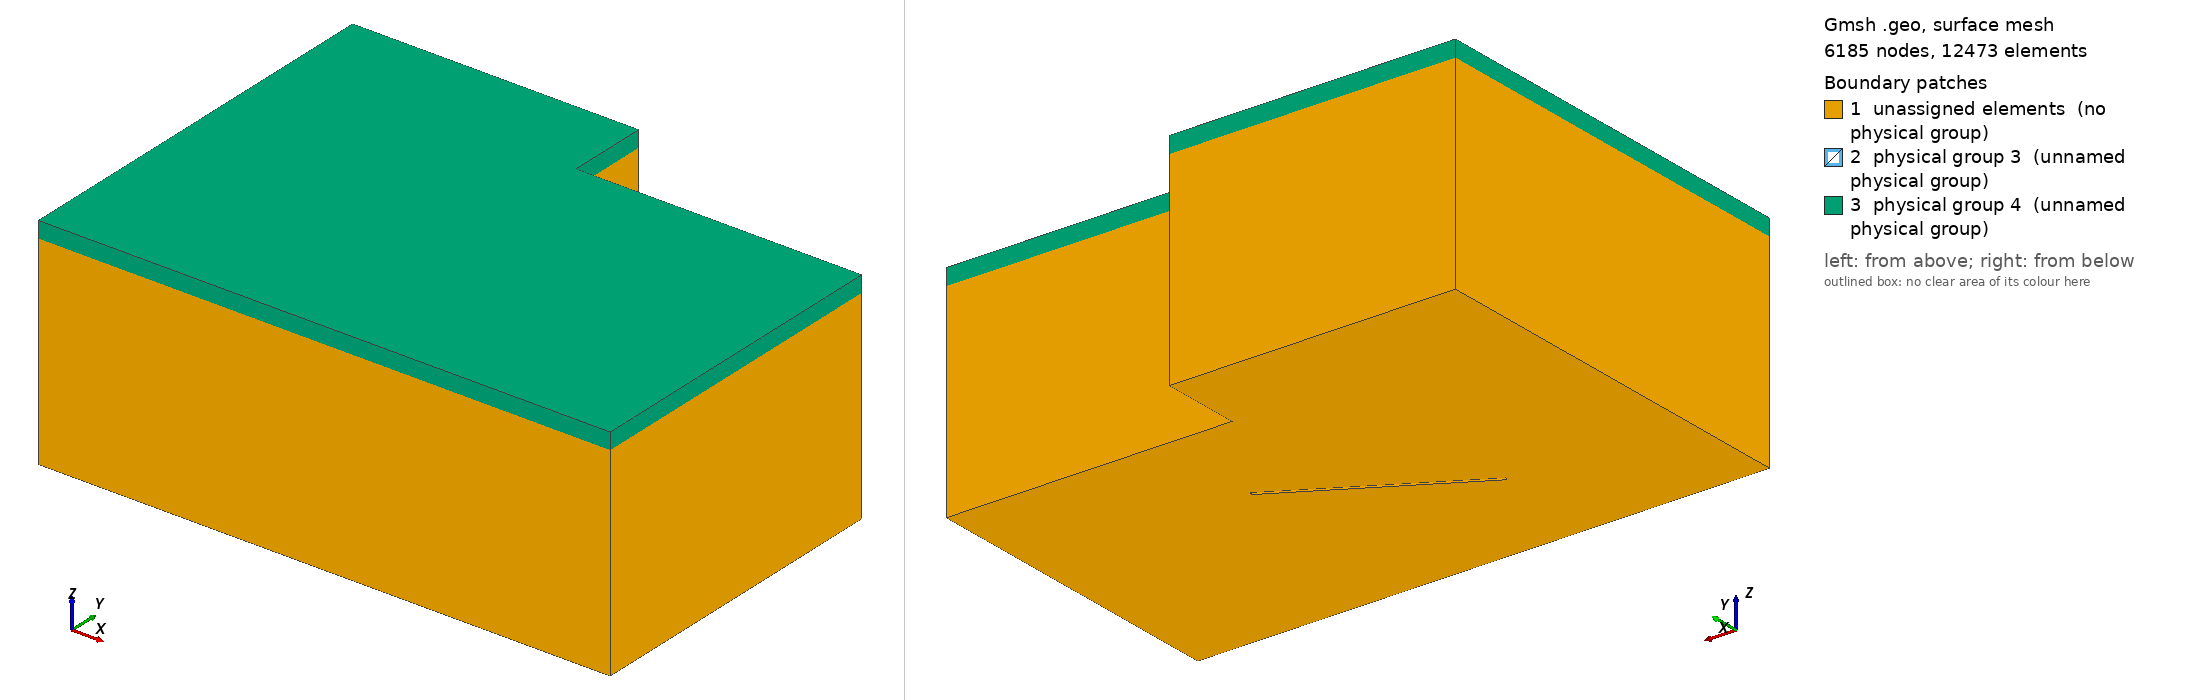

Gmsh geometry script, surface-meshed: 6185 nodes, 12473 surface elements. Boundary patches (legend numbers): 1 unassigned elements (no physical group), 2 physical group 3 (unnamed physical group), 3 physical group 4 (unnamed physical group). Left view from above one corner, right view from below the opposite corner. Legend entries are the model's physical surfaces; 'unassigned elements' are surfaces in no physical group. The drawing asked Gmsh for element sizes between 1% and 20% of the model's largest extent; the script's own settings can give other sizes.

=== cavity7_with_porous.geo (drawn) ===
// Parameters: acoustic cavity
lx1 = 7.0;
ly1 = 4.0;
lz1 = 2.5;

ly2 = 1.0;
lx2 = 3.5;

lx3 =         2;
ly3 = 2.0;
l4 = 2.5;
lz4 = 2.0;
r4   = 0.5;
e4   = 0.05;
deg=       30;
angle = deg*Pi/180;


// porous
ee = 0.20;

// size of elements
h = lx1/25;
h2 = ee/1;


lx5 = 6.0;
ly5 = 1.0;
lz5 = 1.5;
h5  = 1.0;

Mesh.CharacteristicLengthMax=1.5*h;
Mesh.ElementOrder = 1;

// Cavity: Corners
Point(1) = {0,     0  , 0, h};
Point(2) = {lx1,    0  , 0, h};
Point(3) = {lx1,    ly1 , 0, h};
Point(4) = {0 ,    ly1 , 0, h};

Point(5) = {0,     0  , lz1, h2};
Point(6) = {lx1,    0  , lz1, h2};
Point(7) = {lx1,    ly1 , lz1, h2};
Point(8) = {0 ,    ly1 , lz1, h2};

Point(9) = {0,     ly1+ly2  , 0, h};
Point(10) = {lx2,     ly1+ly2  , 0, h};
Point(11) = {lx2,     ly1  , 0, h};
Point(12) = {0,     ly1+ly2  , lz1, h2};
Point(13) = {lx2,     ly1+ly2  , lz1, h2};
Point(14) = {lx2,     ly1  , lz1, h2};

// Cavity: lines
Line(1) = {1, 4};
Line(2) = {4, 9};
Line(3) = {9, 10};
Line(4) = {10, 11};
Line(5) = {11, 3};
Line(6) = {3, 2};
Line(7) = {2, 1};
Line(8) = {1, 5};
Line(9) = {4, 8};
Line(10) = {9, 12};
Line(11) = {10, 13};
Line(12) = {11, 14};
Line(13) = {3, 7};
Line(14) = {2, 6};
Line(15) = {5, 8};
Line(16) = {8, 12};
Line(17) = {12, 13};
Line(18) = {13, 14};
Line(19) = {14, 7};
Line(20) = {7, 6};
Line(21) = {6, 5};



// wall: corners
Point(15) = {lx3,     ly3-e4/2  , 0, h/3};
Point(16) = {lx3+l4,     ly3-e4/2  , 0, h/3};
Point(17) = {lx3,     ly3-e4/2  , lz4-r4 , h/3};
Point(18) = {lx3+l4,     ly3-e4/2  , lz4-r4, h/3};
Point(19) = {lx3+r4,     ly3-e4/2  , lz4-r4 , h/3};
Point(20) = {lx3+l4-r4,     ly3-e4/2  , lz4-r4, h/3};
Point(21) = {lx3+r4,     ly3-e4/2  , lz4 , (h2+h)/2};
Point(22) = {lx3+l4-r4,     ly3-e4/2  , lz4, (h2+h)/2};

Point(23) = {lx3,     ly3+e4/2  , 0, h/3};
Point(24) = {lx3+l4,     ly3+e4/2  , 0, h/3};
Point(25) = {lx3,     ly3+e4/2  , lz4-r4 , h/3};
Point(26) = {lx3+l4,     ly3+e4/2  , lz4-r4, h/3};
Point(27) = {lx3+r4,     ly3+e4/2  , lz4-r4 , h/3};
Point(28) = {lx3+l4-r4,     ly3+e4/2  , lz4-r4, h/3};
Point(29) = {lx3+r4,     ly3+e4/2  , lz4 , (h2+h)/2};
Point(30) = {lx3+l4-r4,     ly3+e4/2  , lz4, (h2+h)/2};

// rotate wall
Rotate {{0, 0, 1}, {lx3+l4/2, ly3, 0}, angle} {
  Point{22, 30, 18, 26, 20, 21, 28, 29, 19, 27, 17, 25, 16, 24, 15, 23};
}

// wall : lines
Line(22) = {15, 16};
Line(23) = {16, 18};
Line(24) = {22, 21};
Line(25) = {17, 15};
Circle(26) = {18, 20, 22};
Circle(27) = {21, 19, 17};

Line(28) = {23, 24};
Line(29) = {24, 26};
Line(30) = {30, 29};
Line(31) = {25, 23};
Circle(32) = {26, 28, 30};
Circle(33) = {29, 27, 25};

Line(34) = {16, 24};
Line(35) = {18, 26};
Line(36) = {22, 30};
Line(37) = {21, 29};
Line(38) = {17, 25};
Line(39) = {15, 23};



// control volume
Point(31) = {lx5-h5/2,     ly5-h5/2  , lz5-h5/2, h/2.5};
Point(32) = {lx5-h5/2,    ly5-h5/2  , lz5+h5/2, h/2.5};
Point(33) = {lx5+h5/2,     ly5-h5/2  , lz5-h5/2, h/2.5};
Point(34) = {lx5+h5/2,    ly5-h5/2  , lz5+h5/2, h/2.5};
Point(35) = {lx5-h5/2,     ly5+h5/2  , lz5-h5/2, h/2.5};
Point(36) = {lx5-h5/2,    ly5+h5/2  , lz5+h5/2, h/2.5};
Point(37) = {lx5+h5/2,     ly5+h5/2  , lz5-h5/2, h/2.5};
Point(38) = {lx5+h5/2,    ly5+h5/2  , lz5+h5/2, h/2.5};
Line(75) = {33, 37};
Line(76) = {37, 35};
Line(77) = {35, 31};
Line(78) = {31, 33};
Line(79) = {33, 34};
Line(80) = {37, 38};
Line(81) = {38, 36};
Line(82) = {36, 32};
Line(83) = {32, 34};
Line(84) = {34, 38};
Line(85) = {35, 36};
Line(86) = {31, 32};
Line Loop(87) = {75, 80, -84, -79};
Plane Surface(88) = {87};
Line Loop(89) = {76, 85, -81, -80};
Plane Surface(90) = {89};
Line Loop(91) = {77, 86, -82, -85};
Plane Surface(92) = {91};
Line Loop(93) = {78, 79, -83, -86};
Plane Surface(94) = {93};
Line Loop(95) = {75, 76, 77, 78};
Plane Surface(96) = {95};
Line Loop(97) = {84, 81, 82, 83};
Plane Surface(98) = {97};

// volume


Line Loop(99) = {25, 39, -31, -38};
Plane Surface(100) = {99};
Line Loop(101) = {25, 22, 23, 26, 24, 27};
Plane Surface(102) = {101};
Line Loop(103) = {24, 37, -30, -36};
Plane Surface(104) = {103};
Line Loop(105) = {23, 35, -29, -34};
Plane Surface(106) = {105};
Line Loop(107) = {31, 28, 29, 32, 30, 33};
Plane Surface(108) = {107};
Line Loop(109) = {38, -33, -37, 27};
Ruled Surface(110) = {109};
Line Loop(111) = {26, 36, -32, -35};
Ruled Surface(112) = {111};
Line Loop(113) = {6, 14, -20, -13};
Ruled Surface(114) = {113};
Line Loop(115) = {5, 13, -19, -12};
Ruled Surface(116) = {115};
Line Loop(117) = {4, 12, -18, -11};
Ruled Surface(118) = {117};
Line Loop(119) = {3, 11, -17, -10};
Ruled Surface(120) = {119};
Line Loop(121) = {2, 10, -16, -9};
Ruled Surface(122) = {121};
Line Loop(123) = {1, 9, -15, -8};
Ruled Surface(124) = {123};
Line Loop(125) = {7, 8, -21, -14};
Ruled Surface(126) = {125};
Line Loop(127) = {7, 1, 2, 3, 4, 5, 6};
Line Loop(128) = {28, -34, -22, 39};
Plane Surface(129) = {127, 128};
Line Loop(130) = {21, 15, 16, 17, 18, 19, 20};
Plane Surface(131) = {130};



Translate {0, 0, ee} {
  Duplicata { Surface{131}; }
}


Line(140) = {6, 39};
Line(141) = {7, 60};
Line(142) = {14, 56};
Line(143) = {13, 52};
Line(144) = {12, 48};
Line(145) = {5, 40};
Line(146) = {8, 44};
Line Loop(147) = {21, 145, -133, -140};
Plane Surface(148) = {147};
Line Loop(149) = {20, 140, -139, -141};
Plane Surface(150) = {149};
Line Loop(151) = {19, 141, -138, -142};
Plane Surface(152) = {151};
Line Loop(153) = {18, 142, -137, -143};
Plane Surface(154) = {153};
Line Loop(155) = {17, 143, -136, -144};
Plane Surface(156) = {155};
Line Loop(157) = {16, 144, -135, -146};
Plane Surface(158) = {157};
Line Loop(159) = {15, 146, -134, -145};
Plane Surface(160) = {159};

Surface Loop(161) = {129, 126, 124, 122, 120, 118, 116, 114, 100, 102, 106, 112, 104, 110, 108, 131};
Surface Loop(162) = {94, 96, 88, 90, 92, 98};
Volume(1) = {161, 162};
Volume(2) = {162};

Physical Volume(1) = {1,2}; // air cavity + controlled air volume
Physical Volume(5) = {2}; // controlled air volume (small)

Surface Loop(163) = {132, 148, 160, 158, 156, 154, 152, 150, 131};
Volume(3) = {163};

Physical Volume(2) = {3}; // porous volume

Physical Surface(3) = {131}; // [porous]-[air cavity] : interface surface

Physical Surface(4) = {148, 150, 152, 156, 158, 160, 132, 154};// porous external surface
